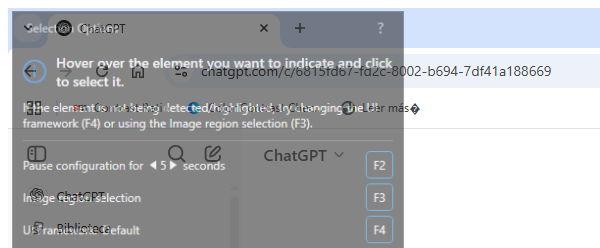
Task: Robotic Enterprise Framework
Workflow: Process

Step 1: Attach Browser 'Web Chat GPT en Chrome'

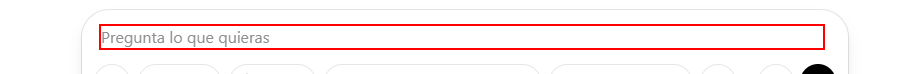
Step 2: type "[in_Config("PromptChatGPT").ToString  + " "+ str_asunto+ "[k(enter)]"]" into the paragraph

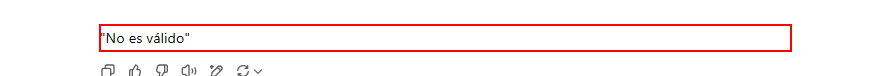
Step 3: find 'Cuadro respuesta'

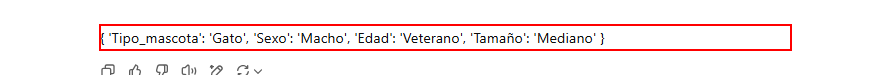
Step 4 [then]: get-attribute of the paragraph

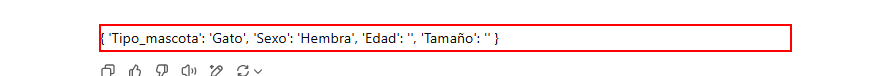
Step 5 [else]: get-attribute of the paragraph
